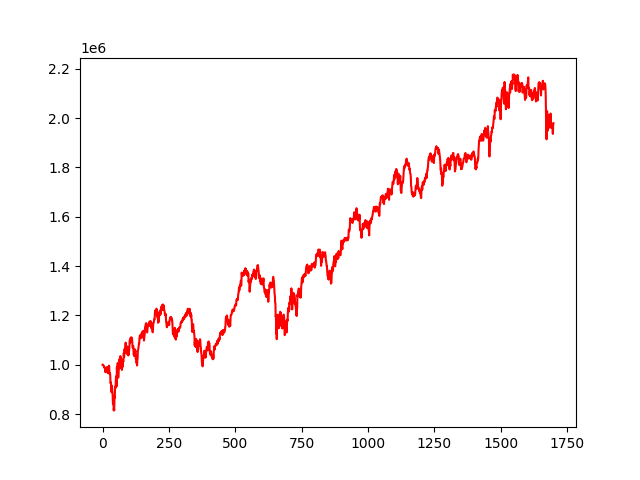

Data behind this chart, as committed beside it:
, 0
0, 1000000
1, 999520
2, 1000168
3, 997399
4, 996598
5, 994138
6, 990949
7, 991753
8, 985126
9, 985023
10, 985012
11, 969899
12, 984216
13, 979370
14, 979624
15, 976746
16, 980336
17, 991107
18, 974708
19, 970059
20, 966159
21, 973038
22, 968660
23, 980814
24, 996590
25, 991902
26, 962381
27, 965251
28, 965795
29, 955889
30, 926122
31, 928616
32, 922051
33, 912265
34, 888686
35, 915067
36, 903644
37, 894945
38, 878551
39, 843562
40, 839965
41, 856467
42, 815102
43, 823730
44, 815480
45, 871969
46, 866256
47, 903366
48, 911595
49, 906858
50, 938232
51, 953616
52, 939680
53, 912695
54, 989589
55, 970812
56, 984373
57, 1007014
58, 983251
59, 947532
... 1,639 more rows
